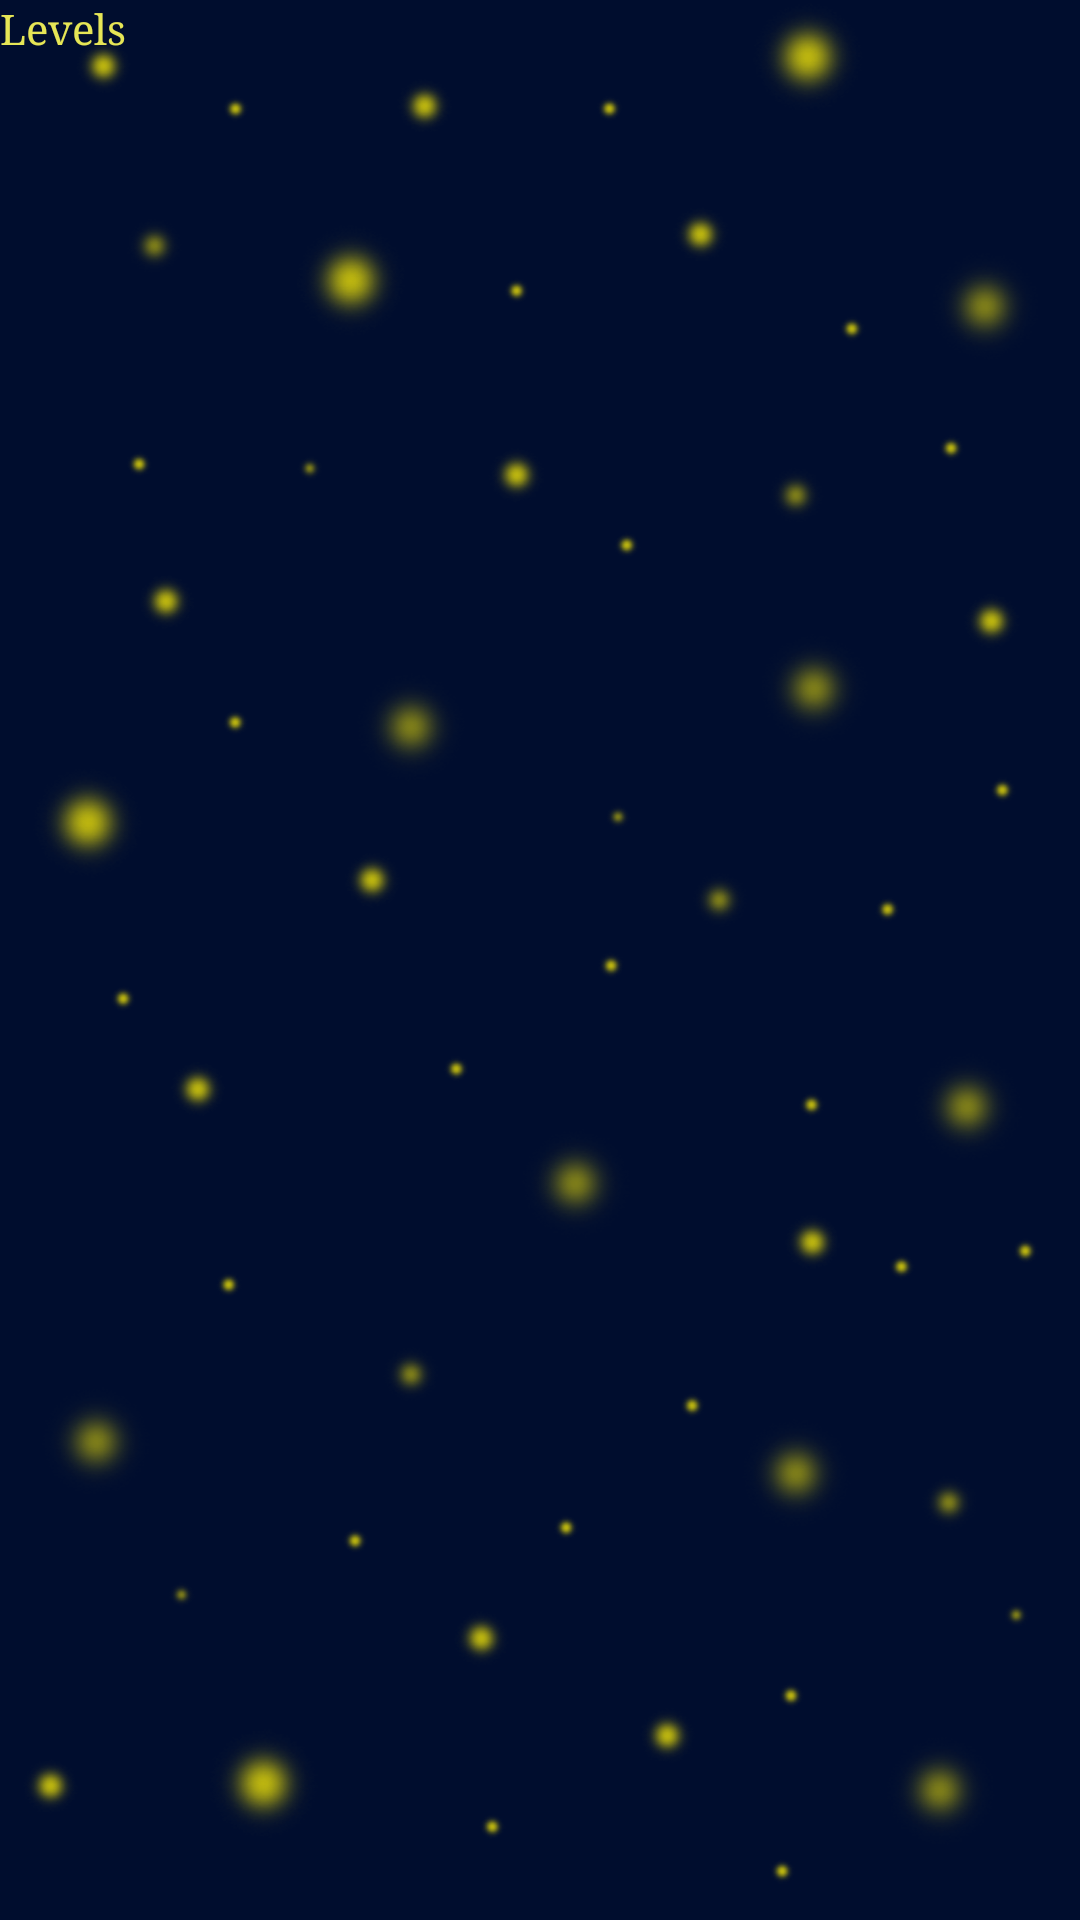

Android layout source for this screen:
<!-- AndroidManifest.xml: application theme AppTheme -->
<!-- res/layout/level_list.xml -->
<?xml version="1.0" encoding="utf-8"?>
<LinearLayout xmlns:android="http://schemas.android.com/apk/res/android"
    android:orientation="vertical" android:layout_width="match_parent"
    android:layout_height="match_parent"
    android:background="@drawable/background"
    android:gravity="center_horizontal">
    <TextView
        android:layout_width="match_parent"
        android:layout_height="wrap_content"
        android:text="@string/levels"
        android:fontFeatureSettings="\@assets/"
        android:id="@+id/tvLevels"
        android:textAlignment="gravity"
        android:textColor="#e6e656"
        android:typeface="serif"
        android:layout_gravity="center_horizontal" />
    <GridView
        android:layout_width="fill_parent"
        android:layout_height="fill_parent"
        android:columnCount="6"
        android:rowCount="8"
        android:id="@+id/gridView"></GridView>

</LinearLayout>
<!-- resources referenced by this layout -->
<resources>
  <!-- drawable background: png bitmap (drawable, 86463 bytes) -->
  <string name="levels">Levels</string>
  <style name="AppTheme" parent="Theme.AppCompat.Light.DarkActionBar">
          
      </style>
</resources>
